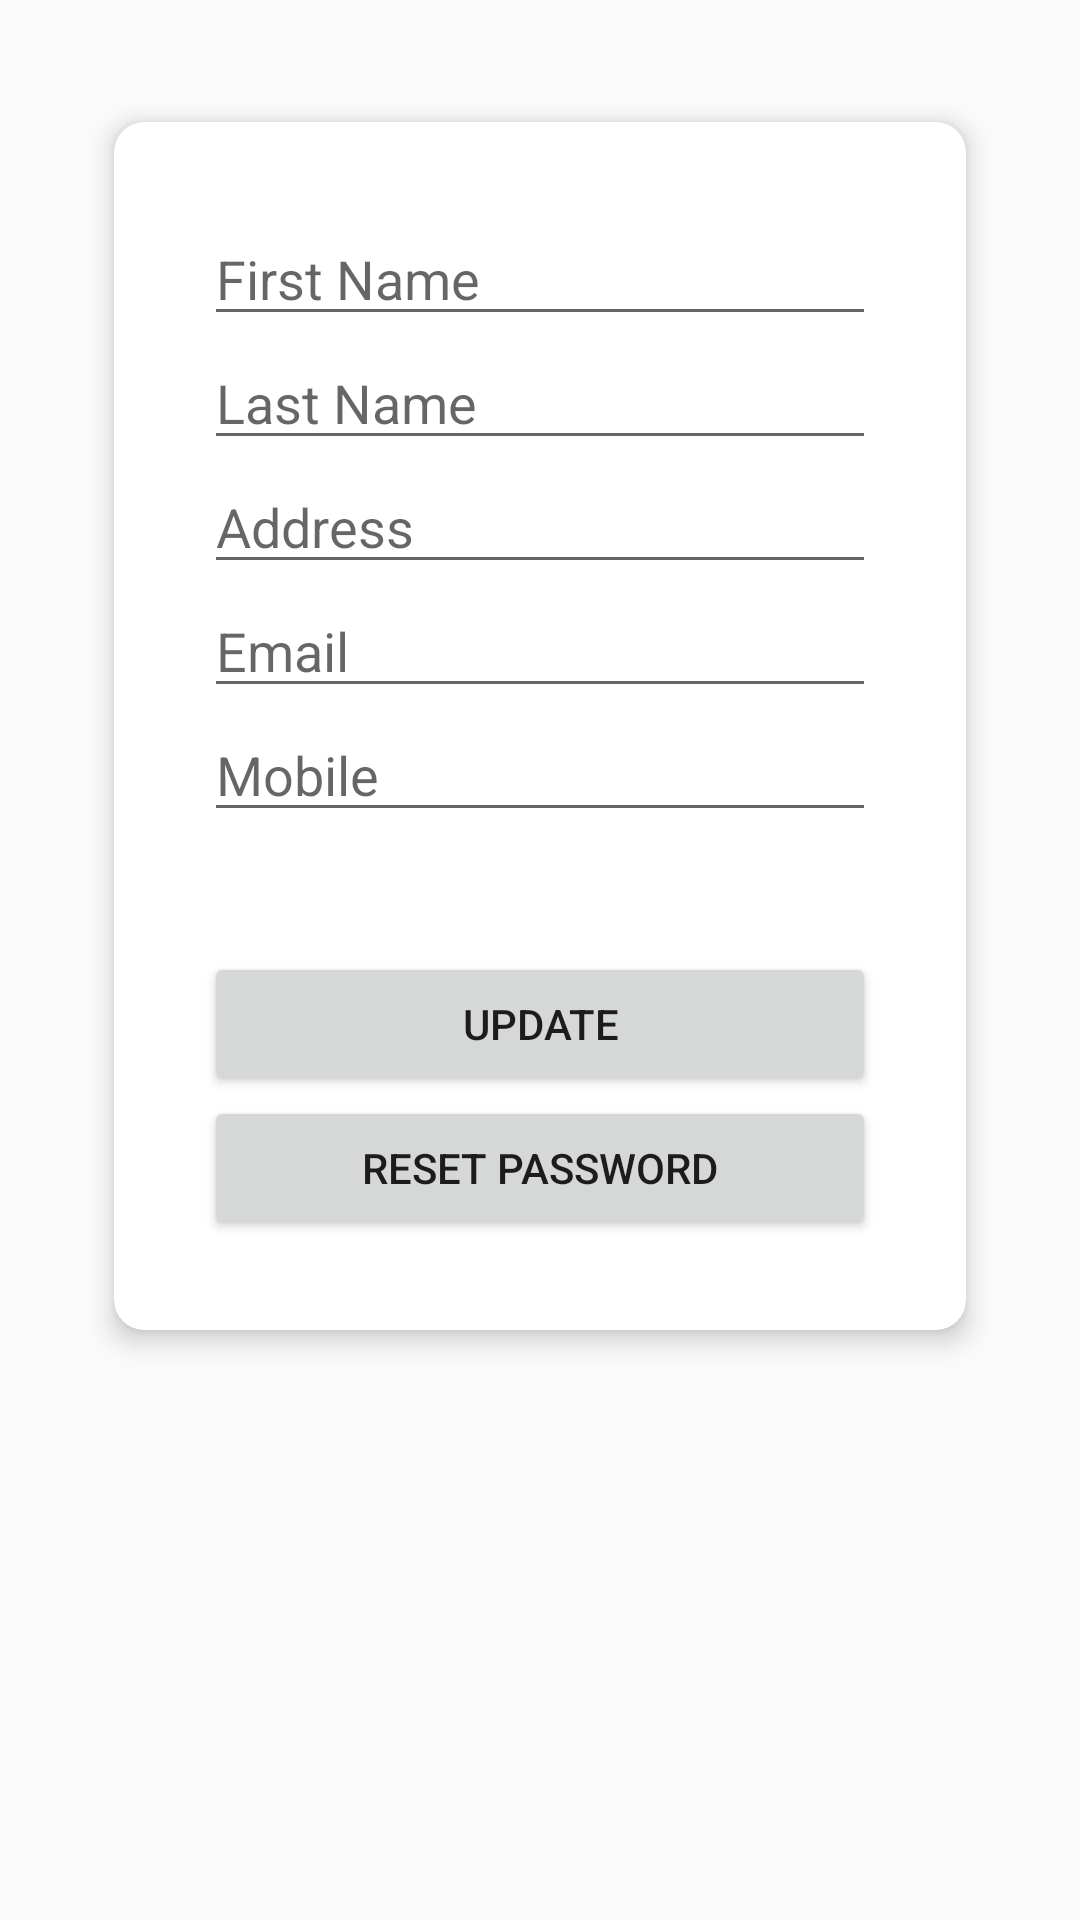

Write the Android layout XML for this screen, with the resource values it uses.
<!-- AndroidManifest.xml: application theme AppTheme -->
<!-- res/layout/fragment_profile.xml -->
<?xml version="1.0" encoding="utf-8"?>
<LinearLayout xmlns:android="http://schemas.android.com/apk/res/android"
    xmlns:app="http://schemas.android.com/apk/res-auto"
    xmlns:tools="http://schemas.android.com/tools"
    android:layout_width="match_parent"
    android:layout_height="match_parent"
    android:padding="30dp"
    tools:context=".account.ProfileFragment"
    android:orientation="vertical">

    <android.support.v7.widget.CardView xmlns:card_view="http://schemas.android.com/apk/res-auto"
        android:id="@+id/card_view5"
        android:layout_width="match_parent"
        android:layout_height="wrap_content"
        android:layout_gravity="center_horizontal"
        card_view:cardCornerRadius="10dp"
        card_view:cardElevation="5dp"
        card_view:cardUseCompatPadding="true"
        card_view:contentPadding="10dp">

        <LinearLayout
            android:layout_width="match_parent"
            android:layout_height="match_parent"
            android:orientation="vertical"
            android:padding="20dp">
            <EditText
                android:id="@+id/editTextUpdateFname"
                android:layout_width="match_parent"
                android:layout_height="wrap_content"
                android:hint="First Name"
                android:inputType="textPersonName" />

            <EditText
                android:id="@+id/editTextUpdateLName"
                android:layout_width="match_parent"
                android:layout_height="wrap_content"
                android:hint="Last Name"
                android:inputType="textPersonName"
                />

            <EditText
                android:id="@+id/editTextUpdateAddress"
                android:layout_width="match_parent"
                android:layout_height="wrap_content"
                android:hint="Address"
                android:inputType="textPersonName"
                app:layout_constraintEnd_toEndOf="parent" />

            <EditText
                android:id="@+id/editTextUpdateEmail"
                android:layout_width="match_parent"
                android:layout_height="wrap_content"
                android:hint="Email"
                android:inputType="textEmailAddress" />

            <EditText
                android:id="@+id/editTextUpdateMobile"
                android:layout_width="match_parent"
                android:layout_height="wrap_content"
                android:hint="Mobile"
                android:maxLength="12"
                android:inputType="phone"/>

            <Button
                android:layout_marginTop="40dp"
                android:id="@+id/buttonUpdateProfile"
                android:layout_width="match_parent"
                android:layout_height="wrap_content"
                android:text="Update" />

            <Button
                android:id="@+id/buttonResetPassword"
                android:layout_width="match_parent"
                android:layout_height="wrap_content"

                android:text="Reset Password" />

        </LinearLayout>


    </android.support.v7.widget.CardView>

</LinearLayout>
<!-- resources referenced by this layout -->
<resources>
  <style name="AppTheme" parent="Theme.AppCompat.Light.DarkActionBar">
          
          <item name="colorPrimary">@color/colorPrimary</item>
          <item name="colorPrimaryDark">@color/colorPrimaryDark</item>
          <item name="colorAccent">@color/colorAccent</item>
      </style>
  <color name="colorPrimary">#FFC107</color>
  <color name="colorPrimaryDark">#FFA000</color>
  <color name="colorAccent">#FF9800</color>
</resources>
